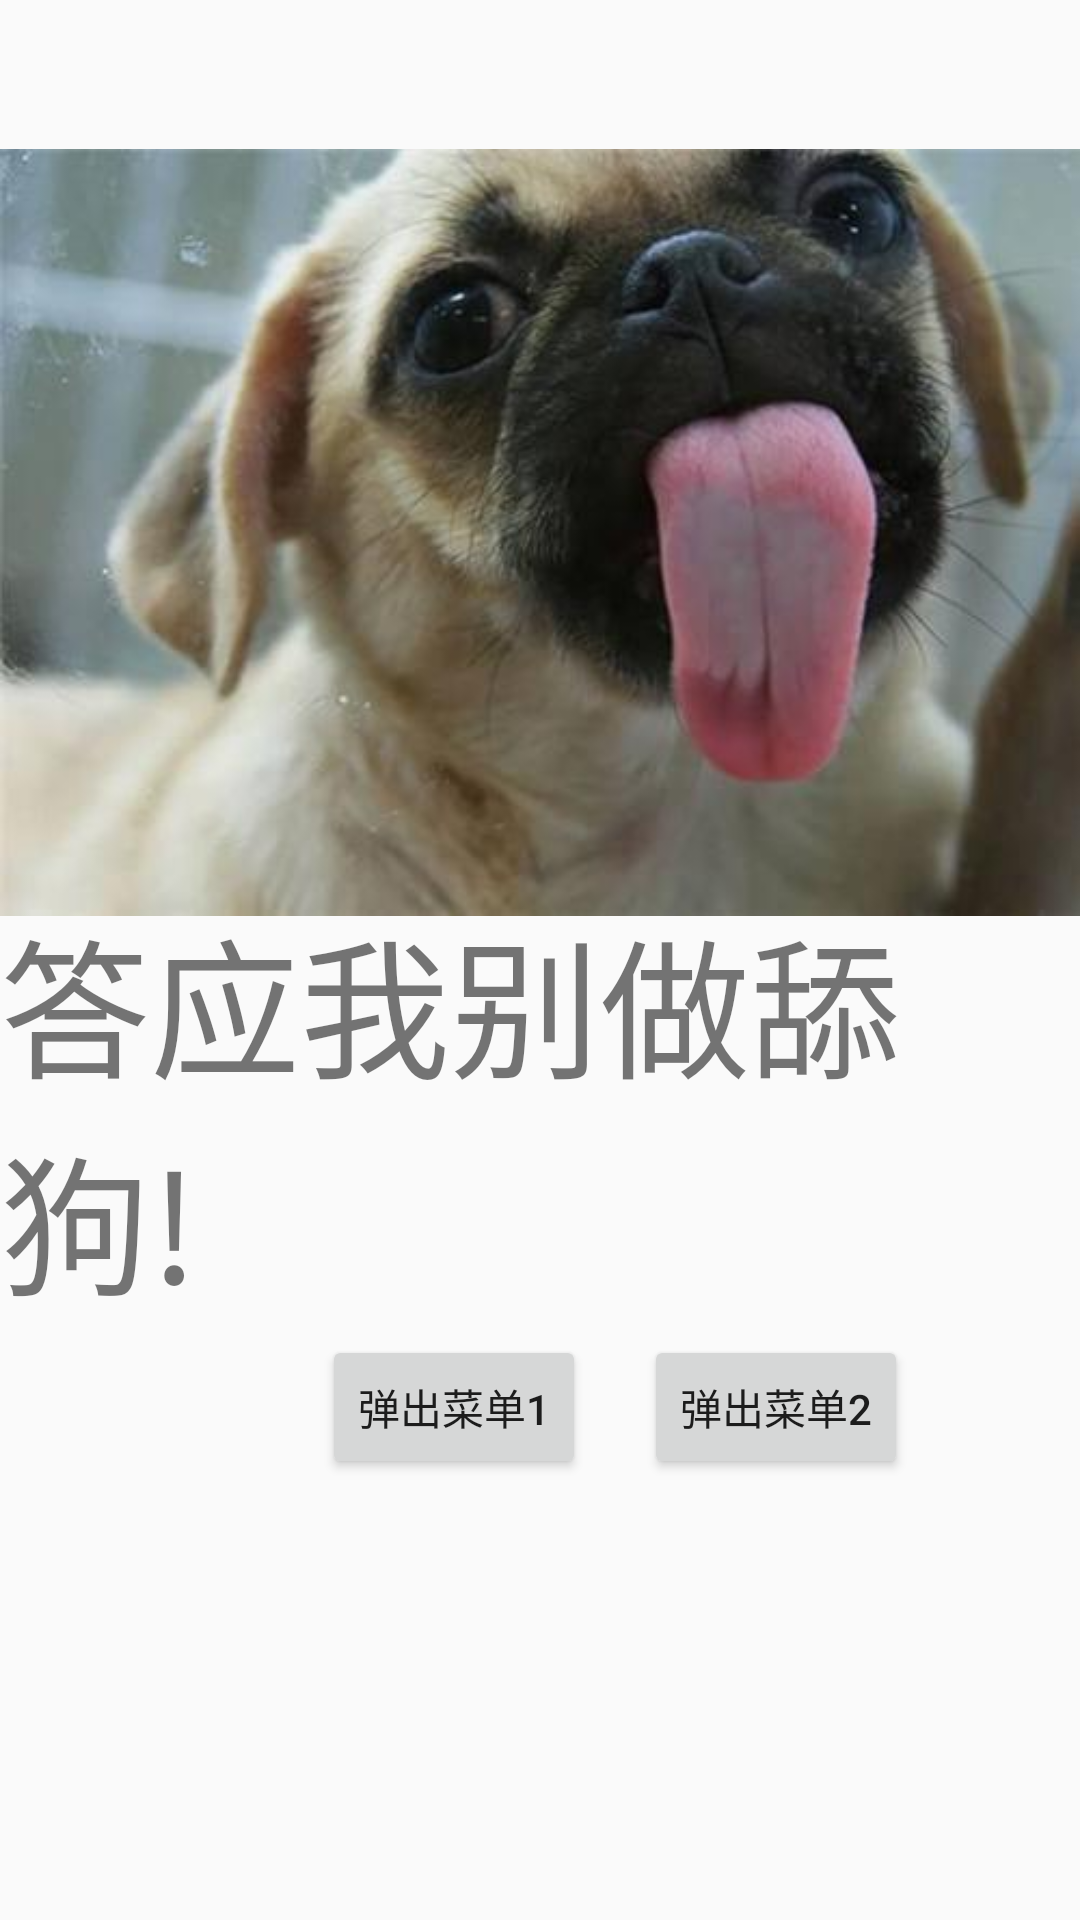

Reconstruct the res/layout file that produces this screen, plus the resources it refers to.
<!-- AndroidManifest.xml: application theme AppTheme -->
<!-- res/layout/content_main.xml -->
<?xml version="1.0" encoding="utf-8"?>
<android.support.constraint.ConstraintLayout
    xmlns:android="http://schemas.android.com/apk/res/android"
    xmlns:app="http://schemas.android.com/apk/res-auto"
    xmlns:tools="http://schemas.android.com/tools"
    android:layout_width="match_parent"
    android:layout_height="match_parent"
    tools:context=".MainActivity"
    tools:showIn="@layout/activity_main">


    <ImageView
        android:layout_width="wrap_content"
        android:layout_height="wrap_content"
        android:src="@drawable/dog"
        android:id="@+id/dog"/>
    <TextView
        android:layout_width="wrap_content"
        android:layout_height="wrap_content"
        android:id="@+id/txt"
        android:text="答应我别做舔狗!"
        android:layout_marginTop="100dp"
        android:textSize="50dp"
        app:layout_constraintBottom_toBottomOf="parent"
        app:layout_constraintLeft_toLeftOf="parent"
        app:layout_constraintRight_toRightOf="parent"
        app:layout_constraintTop_toTopOf="@id/dog" />
    <Button
        android:layout_width="wrap_content"
        android:layout_height="wrap_content"
        android:id="@+id/button1"
        android:text="弹出菜单1"
        app:layout_constraintBottom_toBottomOf="parent"
        app:layout_constraintLeft_toLeftOf="parent"
        app:layout_constraintRight_toRightOf="@id/button2"
        app:layout_constraintTop_toTopOf="@id/txt"/>
    <Button
        android:layout_width="wrap_content"
        android:layout_height="wrap_content"
        android:id="@+id/button2"
        android:text="弹出菜单2"
        android:onClick="onClick"
        app:layout_constraintBottom_toBottomOf="parent"
        app:layout_constraintLeft_toLeftOf="@id/button1"
        android:layout_marginLeft="50dp"
        app:layout_constraintRight_toRightOf="parent"
        app:layout_constraintTop_toTopOf="@id/txt"/>

</android.support.constraint.ConstraintLayout>
<!-- res/layout/activity_main.xml (included above) -->
<?xml version="1.0" encoding="utf-8"?>
<android.support.design.widget.CoordinatorLayout xmlns:android="http://schemas.android.com/apk/res/android"
    xmlns:app="http://schemas.android.com/apk/res-auto"
    xmlns:tools="http://schemas.android.com/tools"
    android:layout_width="match_parent"
    android:layout_height="match_parent"
    tools:context=".MainActivity">
<RelativeLayout
    android:layout_width="match_parent"
    android:layout_height="match_parent">
    
        
        
        

        
            
            
            
            
            

    

    
    <RelativeLayout
        android:id="@+id/ly_top_bar"
        android:layout_width="match_parent"
        android:layout_height="48dp"
        android:background="@color/bg_topbar">

        <TextView
            android:id="@+id/txt_topbar"
            android:layout_width="match_parent"
            android:layout_height="match_parent"
            android:layout_centerInParent="true"
            android:gravity="center"
            android:textSize="18sp"
            android:textColor="@color/text_topbar"
            android:text="冬奥连连看"/>


        <View
            android:layout_width="match_parent"
            android:layout_height="2px"
            android:background="@color/div_white"
            android:layout_alignParentBottom="true"/>

    </RelativeLayout>



    <LinearLayout
        android:id="@+id/ly_tab_bar"
        android:layout_width="match_parent"
        android:layout_height="76dp"
        android:layout_alignParentBottom="true"
        android:background="@color/bg_white"
        android:orientation="horizontal">

        <TextView
            android:id="@+id/txt_info"
            android:layout_width="0dp"
            android:layout_height="match_parent"
            android:layout_weight="1"
            android:background="@drawable/tab_menu_bg"
            android:drawablePadding="3dp"
            android:drawableTop="@drawable/tab_menu_info"
            android:gravity="center"
            android:padding="5dp"
            android:text="@string/tab_menu_info"
            android:textColor="@drawable/tab_menu_text"
            android:textSize="16sp" />

        <TextView
            android:id="@+id/txt_game"
            android:layout_width="0dp"
            android:layout_height="match_parent"
            android:layout_weight="1"
            android:background="@drawable/tab_menu_bg"
            android:drawablePadding="3dp"
            android:drawableTop="@drawable/tab_menu_game"
            android:gravity="center"
            android:padding="5dp"
            android:text="@string/tab_menu_game"
            android:textColor="@drawable/tab_menu_text"
            android:textSize="16sp" />

        <TextView
            android:id="@+id/txt_rank"
            android:layout_width="0dp"
            android:layout_height="match_parent"
            android:layout_weight="1"
            android:background="@drawable/tab_menu_bg"
            android:drawablePadding="3dp"
            android:drawableTop="@drawable/tab_menu_level"
            android:gravity="center"
            android:padding="5dp"
            android:text="@string/tab_menu_level"
            android:textColor="@drawable/tab_menu_text"
            android:textSize="16sp" />

    </LinearLayout>

    <View
        android:id="@+id/div_tab_bar"
        android:layout_width="match_parent"
        android:layout_height="2px"
        android:background="@color/div_white"
        android:layout_above="@id/ly_tab_bar"/>


    <FrameLayout
        android:layout_width="match_parent"
        android:layout_height="match_parent"
        android:layout_below="@id/ly_top_bar"
        android:layout_above="@id/div_tab_bar"
        android:id="@+id/ly_content">

    </FrameLayout>

    
        
        
        
        
        
        
</RelativeLayout>
</android.support.design.widget.CoordinatorLayout>
<!-- resources referenced by this layout -->
<resources>
  <color name="bg_topbar">#FCFCFC</color>
  <color name="bg_white">#ffffff</color>
  <color name="div_white">#E5E5E5</color>
  <color name="text_topbar">#694E42</color>
  <dimen name="fab_margin">16dp</dimen>
  <!-- drawable dog: jpg bitmap (drawable, 19880 bytes) -->
  <!-- drawable tab_menu_game (drawable) -->
  <?xml version="1.0" encoding="utf-8"?>
  <selector xmlns:android="http://schemas.android.com/apk/res/android">
      <item android:drawable="@mipmap/tab_game_p" android:state_selected="true" />
      <item android:drawable="@mipmap/tab_game_n" />
  </selector>
  <!-- drawable tab_menu_info (drawable) -->
  <?xml version="1.0" encoding="utf-8"?>
  <selector xmlns:android="http://schemas.android.com/apk/res/android">
      <item android:drawable="@mipmap/tab_info_p" android:state_selected="true" />
      <item android:drawable="@mipmap/tab_info_n" />
  </selector>
  <!-- drawable tab_menu_level (drawable) -->
  <?xml version="1.0" encoding="utf-8"?>
  <selector xmlns:android="http://schemas.android.com/apk/res/android">
      <item android:drawable="@mipmap/tab_level_p" android:state_selected="true" />
      <item android:drawable="@mipmap/tab_level_n" />
  </selector>
  <style name="AppTheme" parent="Theme.AppCompat.Light.DarkActionBar">
          
          <item name="colorPrimary">@color/colorPrimary</item>
          <item name="colorPrimaryDark">@color/colorPrimaryDark</item>
          <item name="windowActionBar">false</item>
          <item name="windowNoTitle">true</item>
      </style>
  <color name="colorPrimary">#3F51B5</color>
  <color name="colorPrimaryDark">#303F9F</color>
</resources>
